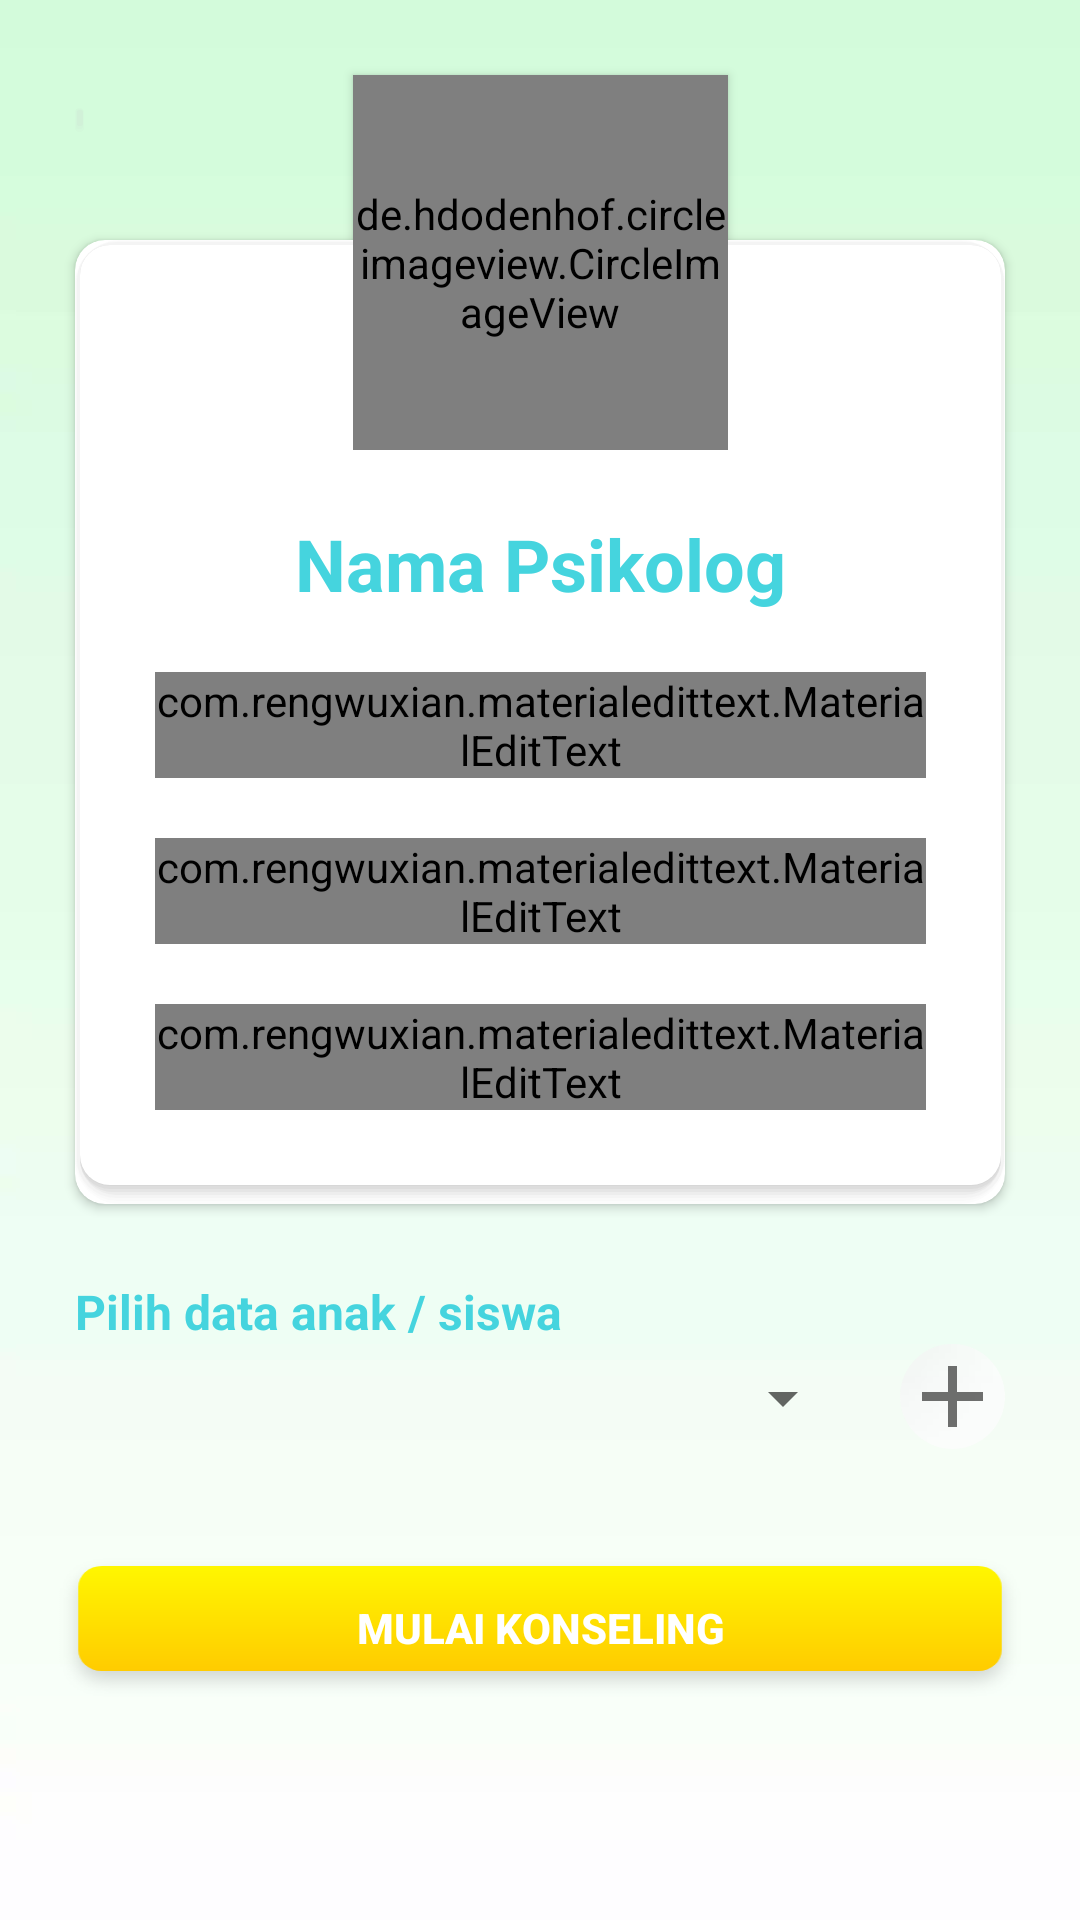

Layout XML and referenced resources for this Android screen:
<!-- AndroidManifest.xml: application theme AppTheme -->
<!-- res/layout/activity_profile_psikolog.xml -->
<?xml version="1.0" encoding="utf-8"?>
<android.support.constraint.ConstraintLayout xmlns:android="http://schemas.android.com/apk/res/android"
    xmlns:app="http://schemas.android.com/apk/res-auto"
    xmlns:tools="http://schemas.android.com/tools"
    android:layout_width="match_parent"
    android:layout_height="match_parent"
    android:background="@drawable/profil"
    tools:context=".ProfilePsikologActivity">

    <android.support.v4.widget.NestedScrollView
        android:layout_width="match_parent"
        android:layout_height="0dp"
        android:fillViewport="true"
        app:layout_constraintBottom_toBottomOf="parent"
        app:layout_constraintLeft_toLeftOf="parent"
        app:layout_constraintRight_toRightOf="parent"
        app:layout_constraintTop_toTopOf="parent">

        <android.support.constraint.ConstraintLayout
            android:id="@+id/container"
            android:layout_width="match_parent"
            android:layout_height="match_parent">

            <android.support.v7.widget.CardView
                android:id="@+id/card_view2"
                android:layout_width="match_parent"
                android:layout_height="wrap_content"
                android:layout_marginStart="25dp"
                android:layout_marginTop="80dp"
                android:layout_marginEnd="25dp"
                app:cardCornerRadius="10dp"
                app:layout_constraintEnd_toEndOf="parent"
                app:layout_constraintStart_toStartOf="parent"
                app:layout_constraintTop_toTopOf="parent">

                <android.support.constraint.ConstraintLayout
                    android:id="@+id/relative1"
                    android:layout_width="match_parent"
                    android:layout_height="match_parent"
                    android:background="@drawable/shadow_background"
                    app:layout_constraintBottom_toBottomOf="@id/card_view2"
                    app:layout_constraintEnd_toEndOf="@id/card_view2"
                    app:layout_constraintStart_toStartOf="@id/card_view2"
                    app:layout_constraintTop_toTopOf="@id/card_view2">

                    <TextView
                        android:id="@+id/nama_psikolog"
                        android:layout_width="wrap_content"
                        android:layout_height="wrap_content"
                        android:layout_below="@id/relative1"
                        android:layout_centerHorizontal="true"
                        android:layout_marginTop="90dp"
                        android:text="Nama Psikolog"
                        android:textColor="@color/colorPrimaryDark"
                        android:textSize="24sp"
                        android:textStyle="bold"
                        app:layout_constraintEnd_toEndOf="@id/relative1"
                        app:layout_constraintStart_toStartOf="@id/relative1"
                        app:layout_constraintTop_toTopOf="@id/relative1" />

                    <com.rengwuxian.materialedittext.MaterialEditText
                        android:id="@+id/jenkel_psi"
                        android:layout_width="match_parent"
                        android:layout_height="wrap_content"
                        android:layout_marginStart="25dp"
                        android:layout_marginTop="20dp"
                        android:layout_marginEnd="25dp"
                        android:clickable="false"
                        android:focusable="false"
                        android:hint="Jenis Kelamin"
                        app:layout_constraintEnd_toEndOf="@+id/nama_psikolog"
                        app:layout_constraintStart_toStartOf="@+id/nama_psikolog"
                        app:layout_constraintTop_toBottomOf="@+id/nama_psikolog"
                        app:met_floatingLabel="highlight"
                        app:met_floatingLabelAlwaysShown="true" />

                    <com.rengwuxian.materialedittext.MaterialEditText
                        android:id="@+id/sipp"
                        android:layout_width="match_parent"
                        android:layout_height="wrap_content"
                        android:layout_marginStart="25dp"
                        android:layout_marginTop="20dp"
                        android:layout_marginEnd="25dp"
                        android:clickable="false"
                        android:focusable="false"
                        android:hint="Nomor SIPP"
                        app:layout_constraintEnd_toEndOf="@+id/nama_psikolog"
                        app:layout_constraintStart_toStartOf="@+id/nama_psikolog"
                        app:layout_constraintTop_toBottomOf="@+id/jenkel_psi"
                        app:met_floatingLabel="highlight"
                        app:met_floatingLabelAlwaysShown="true" />

                    <com.rengwuxian.materialedittext.MaterialEditText
                        android:id="@+id/lokasi_psi"
                        android:layout_width="match_parent"
                        android:layout_height="wrap_content"
                        android:layout_marginStart="25dp"
                        android:layout_marginTop="20dp"
                        android:layout_marginEnd="25dp"
                        android:layout_marginBottom="25dp"
                        android:clickable="false"
                        android:focusable="false"
                        android:hint="Lokasi"
                        app:layout_constraintBottom_toBottomOf="parent"
                        app:layout_constraintEnd_toEndOf="@+id/nama_psikolog"
                        app:layout_constraintStart_toStartOf="@+id/nama_psikolog"
                        app:layout_constraintTop_toBottomOf="@+id/sipp"
                        app:met_floatingLabel="highlight"
                        app:met_floatingLabelAlwaysShown="true" />

                </android.support.constraint.ConstraintLayout>

            </android.support.v7.widget.CardView>

            <de.hdodenhof.circleimageview.CircleImageView
                android:id="@+id/profile_image_psi"
                android:layout_width="125dp"
                android:layout_height="125dp"
                android:layout_marginStart="8dp"
                android:layout_marginTop="25dp"
                android:layout_marginEnd="8dp"
                android:src="@drawable/foto_profil"
                android:translationZ="2dp"
                app:layout_constraintEnd_toEndOf="parent"
                app:layout_constraintStart_toStartOf="parent"
                app:layout_constraintTop_toTopOf="parent" />

            <ImageButton
                android:id="@+id/kembali"
                android:layout_width="wrap_content"
                android:layout_height="wrap_content"
                android:background="@drawable/shadow_circle"
                android:foreground="?android:attr/selectableItemBackground"
                android:src="@drawable/ic_arrow_back_black_24dp"
                android:tint="@color/colorPrimaryDark"
                app:layout_constraintBottom_toTopOf="@id/card_view2"
                app:layout_constraintStart_toStartOf="@id/card_view2"
                app:layout_constraintTop_toTopOf="parent" />

            <TextView
                android:id="@+id/text_pilih"
                android:layout_width="wrap_content"
                android:layout_height="wrap_content"
                android:layout_marginStart="25dp"
                android:layout_marginTop="25dp"
                android:clickable="true"
                android:focusable="true"
                android:text="Pilih data anak / siswa"
                android:textColor="@color/colorPrimaryDark"
                android:textSize="16sp"
                android:textStyle="bold"
                app:layout_constraintStart_toStartOf="parent"
                app:layout_constraintTop_toBottomOf="@id/card_view2" />

            <Spinner
                android:id="@+id/spinner_pilih"
                android:layout_width="match_parent"
                android:layout_height="36dp"
                android:layout_marginStart="25dp"
                android:layout_marginEnd="75dp"
                android:clickable="true"
                android:focusable="true"
                android:text="Pilih anak / siswa"
                android:textSize="16sp"
                app:layout_constraintEnd_toEndOf="parent"
                app:layout_constraintStart_toStartOf="parent"
                app:layout_constraintTop_toBottomOf="@id/text_pilih" />

            <ImageButton
                android:id="@+id/btn_pilih"
                android:layout_width="wrap_content"
                android:layout_height="wrap_content"
                android:layout_marginEnd="25dp"
                android:background="@drawable/ic_add_black_36dp"
                android:foreground="?android:attr/selectableItemBackground"
                app:layout_constraintEnd_toEndOf="parent"
                app:layout_constraintTop_toBottomOf="@id/text_pilih" />

            <android.support.v7.widget.RecyclerView
                android:id="@+id/recycler_view_pilih"
                android:layout_width="match_parent"
                android:layout_height="wrap_content"
                android:layout_marginStart="25dp"
                android:layout_marginTop="16dp"
                android:layout_marginEnd="25dp"
                android:layout_marginBottom="16dp"
                app:layout_constraintBottom_toTopOf="@id/btn_mulai"
                app:layout_constraintEnd_toEndOf="parent"
                app:layout_constraintStart_toStartOf="parent"
                app:layout_constraintTop_toBottomOf="@+id/spinner_pilih" />

            <Button
                android:id="@+id/btn_mulai"
                android:layout_width="match_parent"
                android:layout_height="wrap_content"
                android:layout_marginStart="16dp"
                android:layout_marginTop="16dp"
                android:layout_marginEnd="16dp"
                android:background="@drawable/tombol_kosong"
                android:foreground="?android:attr/selectableItemBackground"
                android:text="Mulai Konseling"
                android:textColor="#ffffff"
                android:textStyle="bold"
                app:layout_constraintEnd_toEndOf="parent"
                app:layout_constraintStart_toStartOf="parent"
                app:layout_constraintTop_toBottomOf="@+id/recycler_view_pilih" />

        </android.support.constraint.ConstraintLayout>

    </android.support.v4.widget.NestedScrollView>

</android.support.constraint.ConstraintLayout>
<!-- resources referenced by this layout -->
<resources>
  <color name="colorPrimaryDark">#45D4DE</color>
  <!-- drawable foto_profil: png bitmap (drawable-hdpi, 10820 bytes) -->
  <!-- drawable ic_add_black_36dp: png bitmap (drawable-hdpi, 1418 bytes) -->
  <!-- drawable profil: png bitmap (drawable-hdpi, 4384 bytes) -->
  <!-- drawable shadow_background: vector/xml drawable (drawable, 2025 chars, omitted) -->
  <!-- drawable shadow_circle: vector/xml drawable (drawable, 2025 chars, omitted) -->
  <!-- drawable tombol_kosong: png bitmap (drawable-hdpi, 1750 bytes) -->
  <style name="AppTheme" parent="Theme.AppCompat.Light.NoActionBar">
          
          <item name="colorPrimary">@color/colorPrimary</item>
          <item name="colorPrimaryDark">@color/colorPrimaryDark</item>
          <item name="colorAccent">@color/colorAccent</item>
      </style>
  <color name="colorPrimary">#79E0E7</color>
  <color name="colorAccent">#FFCC00</color>
</resources>
